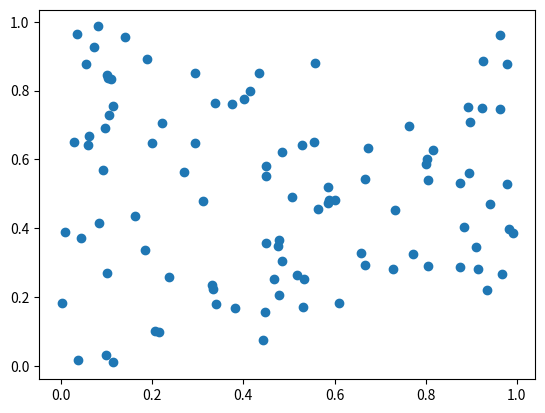
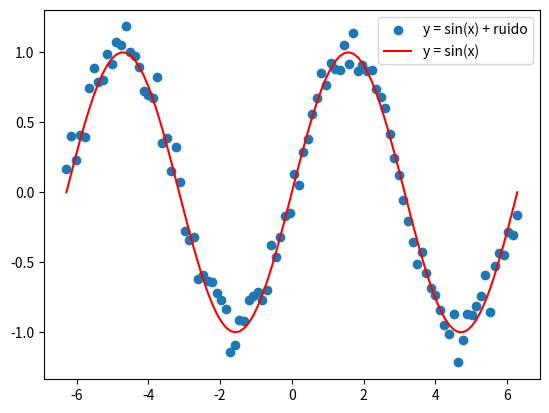
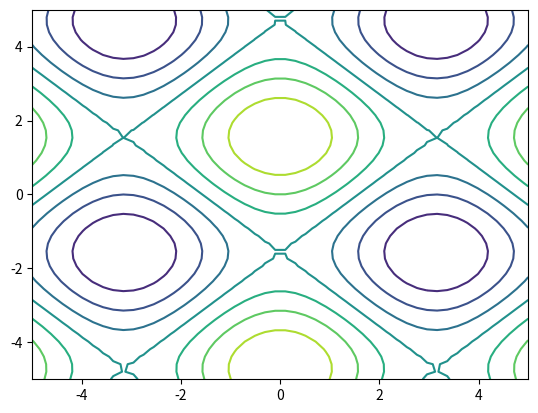
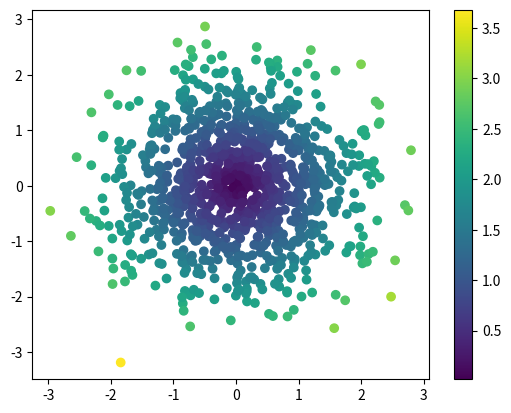
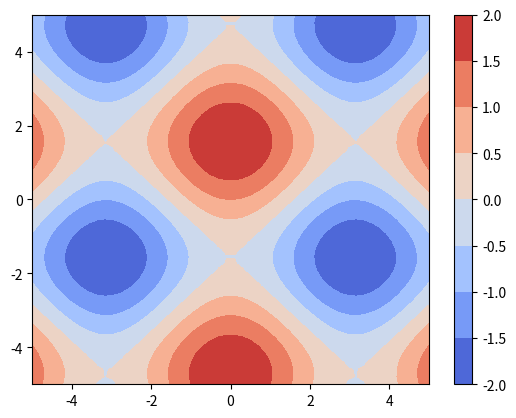
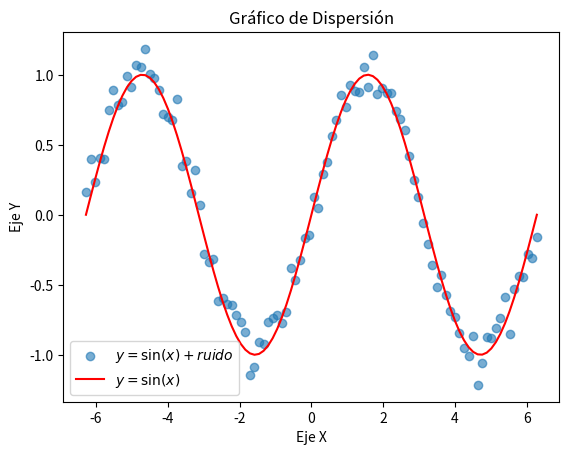
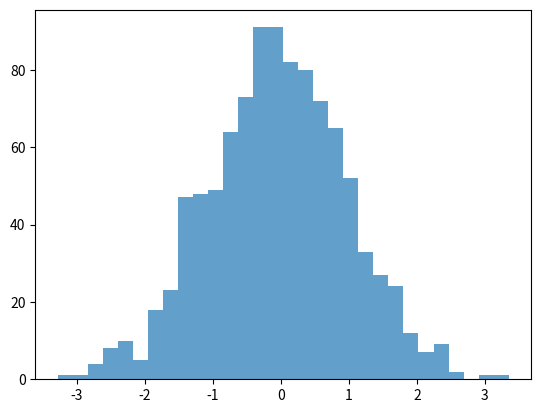
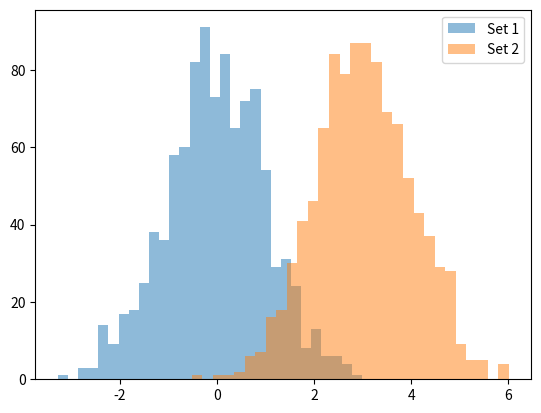
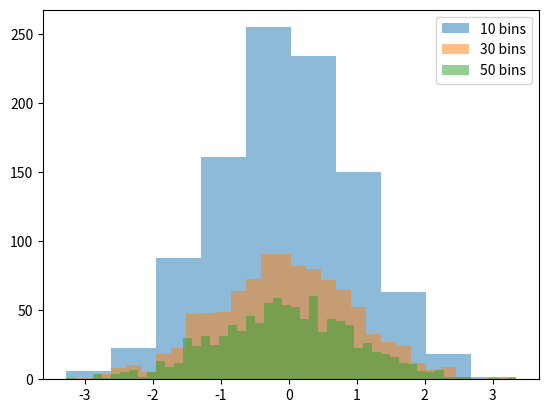
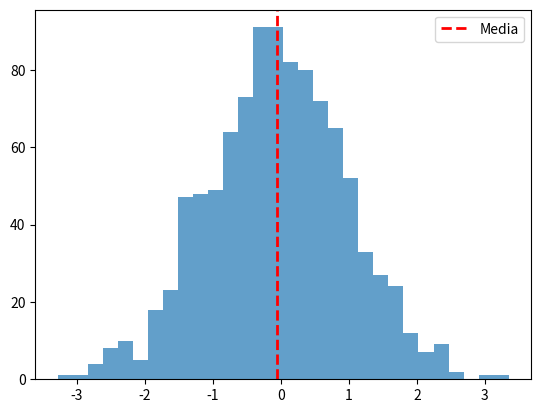
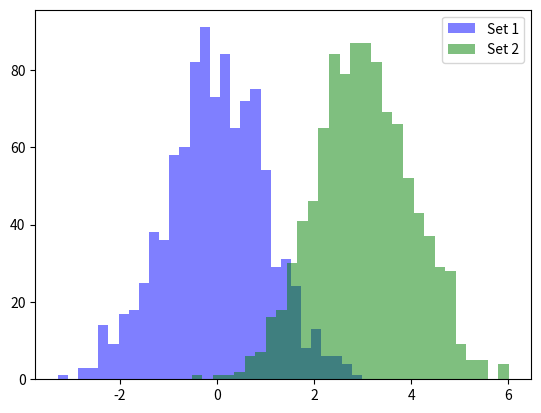

These figures' Python source, in order:
import numpy as np
import pandas as pd
import matplotlib.pyplot as plt
import os

class actividad_2:
    def __init__(self):
        self.ruta_resultados = "actividad_2/resultados_actividad_2/"
        self.ruta_imagenes = os.path.join(self.ruta_resultados, "Imagenes_puntos_11_21_PNG/")

        # Crear las carpetas si no existen
        os.makedirs(self.ruta_resultados, exist_ok=True)
        os.makedirs(self.ruta_imagenes, exist_ok=True)
actividad=actividad_2()

df = pd.DataFrame(columns=["# ejercicio", "resultado"])

def agregar_resultado(ejercicio, resultado):
    global df
    df.loc[len(df)] = [ejercicio, resultado]

# Punto 1
array1 = np.arange(10, 30)
agregar_resultado(1, str(array1))

# Punto 2
matriz_ones = np.ones((10, 10))
suma = np.sum(matriz_ones)
agregar_resultado(2, suma)

# Punto 3
array2 = np.random.randint(1, 11, 5)
array3 = np.random.randint(1, 11, 5)
producto = array2 * array3
agregar_resultado(3, str(producto))

# Punto 4
matriz_ij = np.random.randint(1, 10, (4, 4))
determinante = np.linalg.det(matriz_ij)
if determinante != 0:
    inversa = np.linalg.inv(matriz_ij)
    agregar_resultado(4, f"Inversa: {inversa}")
else:
    agregar_resultado(4, "La matriz no es invertible")

# Punto 5
array_random = np.random.random(100)
max_index = np.argmax(array_random)
min_index = np.argmin(array_random)
agregar_resultado(5, f"Máximo: {array_random[max_index]}, Índice: {max_index}")
agregar_resultado(5, f"Mínimo: {array_random[min_index]}, Índice: {min_index}")

# Punto 6
array_a = np.arange(3).reshape(3, 1)
array_b = np.arange(3).reshape(1, 3)
resultado_broadcast = array_a + array_b
agregar_resultado(6, str(resultado_broadcast))

# Punto 7
matriz_5x5 = np.random.randint(1, 10, (5, 5))
submatriz = matriz_5x5[1:3, 1:3]
agregar_resultado(7, str(submatriz))

# Punto 8
array_ceros = np.zeros(10)
array_ceros[3:7] = 5
agregar_resultado(8, str(array_ceros))

# Punto 9
matriz_3x3 = np.random.randint(1, 10, (3, 3))
matriz_invertida = matriz_3x3[::-1]
agregar_resultado(9, str(matriz_invertida))

# Punto 10
datos_random = np.random.random(10)
mayores_05 = datos_random[datos_random > 0.5]
agregar_resultado(10, str(mayores_05))

# Guardar el archivo CSV en la carpeta correcta
actividad = actividad_2()
csv_path = os.path.join(actividad.ruta_resultados, "resultados_actividad_2.csv")
df.to_csv(csv_path, index=False)


# Generar y guardar imágenes en la carpeta correcta
def guardar_imagen(nombre):
    ruta_completa = os.path.join(actividad.ruta_imagenes, nombre)
    plt.savefig(ruta_completa)
    plt.close()
   

# Punto 11
x = np.random.random(100)
y = np.random.random(100)
plt.scatter(x, y)
guardar_imagen("punto_11.png")

# Punto 12
x_vals = np.linspace(-2*np.pi, 2*np.pi, 100)
y_vals = np.sin(x_vals) + np.random.normal(0, 0.1, 100)
plt.scatter(x_vals, y_vals, label='y = sin(x) + ruido')
plt.plot(x_vals, np.sin(x_vals), color='red', label='y = sin(x)')
plt.legend()
guardar_imagen("punto_12.png")

# Punto 13
x_grid, y_grid = np.meshgrid(np.linspace(-5, 5, 50), np.linspace(-5, 5, 50))
z_grid = np.cos(x_grid) + np.sin(y_grid)
plt.contour(x_grid, y_grid, z_grid)
guardar_imagen("punto_13.png")

# Punto 14
x_d = np.random.randn(1000)
y_d = np.random.randn(1000)
plt.scatter(x_d, y_d, c=np.sqrt(x_d**2 + y_d**2), cmap='viridis')
plt.colorbar()
guardar_imagen("punto_14.png")

# Punto 15
plt.contourf(x_grid, y_grid, z_grid, cmap='coolwarm')
plt.colorbar()
guardar_imagen("punto_15.png")

# Punto 16
plt.scatter(x_vals, y_vals, label=r'$y = \sin(x) + ruido$', alpha=0.6)
plt.plot(x_vals, np.sin(x_vals), color='red', label=r'$y = \sin(x)$')
plt.xlabel("Eje X")
plt.ylabel("Eje Y")
plt.title("Gráfico de Dispersión")
plt.legend()
guardar_imagen("punto_16.png")

# Punto 17
data_hist = np.random.randn(1000)
plt.hist(data_hist, bins=30, alpha=0.7)
guardar_imagen("punto_17.png")

# Punto 18
data1 = np.random.normal(0, 1, 1000)
data2 = np.random.normal(3, 1, 1000)
plt.hist(data1, bins=30, alpha=0.5, label="Set 1")
plt.hist(data2, bins=30, alpha=0.5, label="Set 2")
plt.legend()
guardar_imagen("punto_18.png")

# Punto 19
plt.hist(data_hist, bins=10, alpha=0.5, label="10 bins")
plt.hist(data_hist, bins=30, alpha=0.5, label="30 bins")
plt.hist(data_hist, bins=50, alpha=0.5, label="50 bins")
plt.legend()
guardar_imagen("punto_19.png")

# Punto 20
plt.hist(data_hist, bins=30, alpha=0.7)
plt.axvline(np.mean(data_hist), color='red', linestyle='dashed', linewidth=2, label='Media')
plt.legend()
guardar_imagen("punto_20.png")

# Punto 21
plt.hist(data1, bins=30, alpha=0.5, color='blue', label="Set 1")
plt.hist(data2, bins=30, alpha=0.5, color='green', label="Set 2")
plt.legend()
guardar_imagen("punto_21.png")
